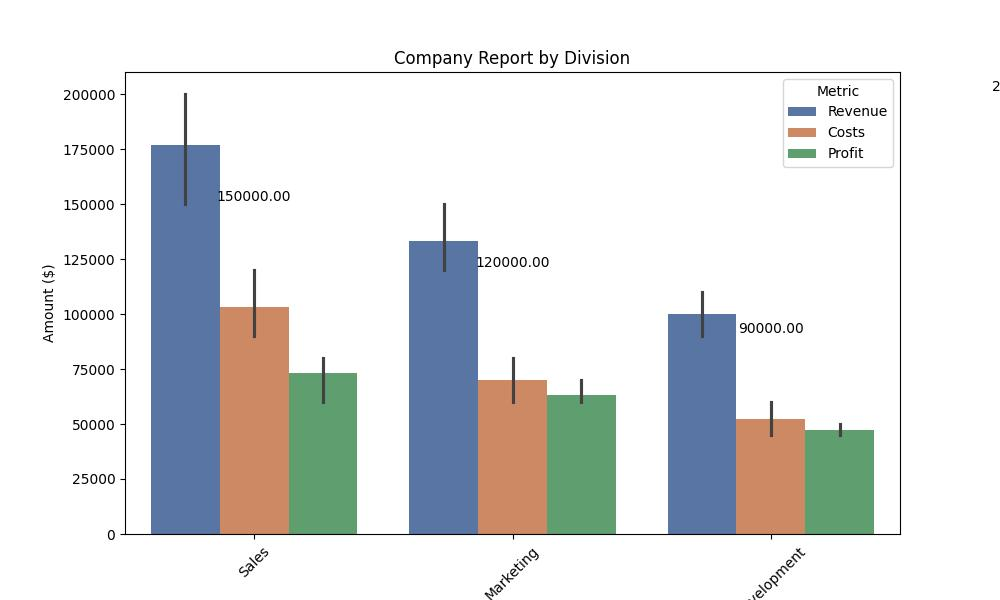

Values plotted in this chart, from the file beside it:
Division, Metric, Value
Sales, Revenue, 150000
Marketing, Revenue, 120000
Development, Revenue, 90000
Sales, Revenue, 200000
Marketing, Revenue, 150000
Development, Revenue, 110000
Sales, Revenue, 180000
Marketing, Revenue, 130000
Sales, Costs, 90000
Marketing, Costs, 60000
Development, Costs, 45000
Sales, Costs, 120000
Marketing, Costs, 80000
Development, Costs, 60000
Sales, Costs, 100000
Marketing, Costs, 70000
Sales, Profit, 60000
Marketing, Profit, 60000
Development, Profit, 45000
Sales, Profit, 80000
Marketing, Profit, 70000
Development, Profit, 50000
Sales, Profit, 80000
Marketing, Profit, 60000
